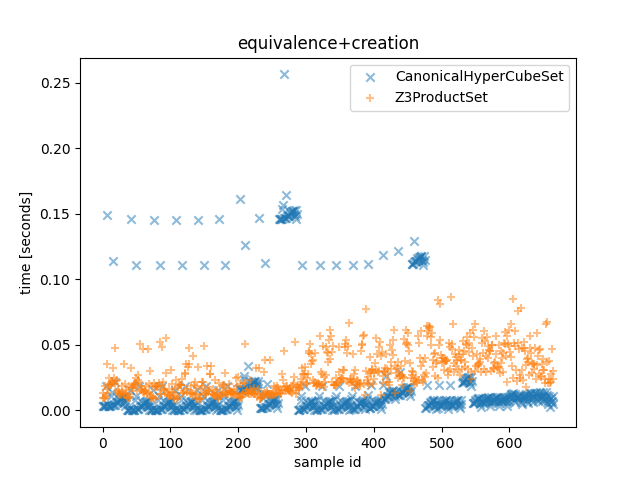

The file beside this chart, header and first rows:
Z3ProductSet_time, CanonicalHyperCubeSet_times, Z3ProductSet_outcome, CanonicalHyperCubeSet_outcome, description
0.01357, 0.003279, False, False, <allow_list=[ConnectionAttributes(src_po…
0.009403, 0.003271, False, False, <allow_list=[ConnectionAttributes(src_po…
0.009444, 0.003244, False, False, <allow_list=[ConnectionAttributes(src_po…
0.009436, 0.003232, False, False, <allow_list=[ConnectionAttributes(src_po…
0.01901, 0.00328, False, False, <allow_list=[ConnectionAttributes(src_po…
0.01119, 0.01881, False, False, <allow_list=[ConnectionAttributes(src_po…
0.01313, 0.004744, False, False, <allow_list=[ConnectionAttributes(src_po…
0.03518, 0.1488, False, False, <allow_list=[ConnectionAttributes(src_po…
0.01715, 0.003312, False, False, <allow_list=[ConnectionAttributes(src_po…
0.02471, 0.003351, False, False, <allow_list=[ConnectionAttributes(src_po…
0.01939, 0.003425, False, False, <allow_list=[ConnectionAttributes(src_po…
0.01994, 0.00363, False, False, <allow_list=[ConnectionAttributes(src_po…
0.02103, 0.003858, False, False, <allow_list=[ConnectionAttributes(src_po…
0.0193, 0.0114, False, False, <allow_list=[ConnectionAttributes(src_po…
0.02224, 0.01408, False, False, <allow_list=[ConnectionAttributes(src_po…
0.03243, 0.1139, False, False, <allow_list=[ConnectionAttributes(src_po…
0.02073, 0.004127, False, False, <allow_list=[ConnectionAttributes(src_po…
0.02511, 0.004153, False, False, <allow_list=[ConnectionAttributes(src_po…
0.04798, 0.004191, False, False, <allow_list=[ConnectionAttributes(src_po…
0.02013, 0.02166, False, False, <allow_list=[ConnectionAttributes(src_po…
0.02232, 0.005601, False, False, <allow_list=[ConnectionAttributes(src_po…
0.02316, 0.006242, False, False, <allow_list=[ConnectionAttributes(src_po…
0.01404, 0.006328, False, False, <allow_list=[ConnectionAttributes(src_po…
0.01596, 0.00625, False, False, <allow_list=[ConnectionAttributes(src_po…
0.01443, 0.009064, False, False, <allow_list=[ConnectionAttributes(src_po…
0.01243, 0.00741, False, False, <allow_list=[ConnectionAttributes(src_po…
0.01239, 0.008182, False, False, <allow_list=[ConnectionAttributes(src_po…
0.01216, 0.009379, False, False, <allow_list=[ConnectionAttributes(src_po…
0.01437, 0.00963, False, False, <allow_list=[ConnectionAttributes(src_po…
0.01905, 0.01005, False, False, <allow_list=[ConnectionAttributes(src_po…
0.01267, 0.01043, False, False, <allow_list=[ConnectionAttributes(src_po…
0.01242, 0.007472, False, False, <allow_list=[ConnectionAttributes(src_po…
0.03518, 0.005698, False, False, <allow_list=[ConnectionAttributes(src_po…
0.02037, 0.003735, False, False, <allow_list=[ConnectionAttributes(src_po…
0.01347, 0.01017, False, False, <allow_list=[ConnectionAttributes(src_po…
0.01529, 0.007463, False, False, <allow_list=[ConnectionAttributes(src_po…
0.01028, 0.0001436, False, False, <allow_list=[ConnectionAttributes(src_po…
0.009901, 0.0001172, False, False, <allow_list=[ConnectionAttributes(src_po…
0.009218, 0.0001053, False, False, <allow_list=[ConnectionAttributes(src_po…
0.01899, 0.0001526, False, False, <allow_list=[ConnectionAttributes(src_po…
0.0122, 0.01568, False, False, <allow_list=[ConnectionAttributes(src_po…
0.01051, 0.00162, False, False, <allow_list=[ConnectionAttributes(src_po…
0.03212, 0.1457, False, False, <allow_list=[ConnectionAttributes(src_po…
0.0172, 0.0001847, False, False, <allow_list=[ConnectionAttributes(src_po…
0.01744, 0.0002237, False, False, <allow_list=[ConnectionAttributes(src_po…
0.01812, 0.0002984, False, False, <allow_list=[ConnectionAttributes(src_po…
0.01945, 0.0005035, False, False, <allow_list=[ConnectionAttributes(src_po…
0.02008, 0.0007307, False, False, <allow_list=[ConnectionAttributes(src_po…
0.02059, 0.008272, False, False, <allow_list=[ConnectionAttributes(src_po…
0.0199, 0.01095, False, False, <allow_list=[ConnectionAttributes(src_po…
0.02457, 0.1108, False, False, <allow_list=[ConnectionAttributes(src_po…
0.01511, 0.001, False, False, <allow_list=[ConnectionAttributes(src_po…
0.02672, 0.001027, False, False, <allow_list=[ConnectionAttributes(src_po…
0.02292, 0.001064, False, False, <allow_list=[ConnectionAttributes(src_po…
0.02196, 0.01853, False, False, <allow_list=[ConnectionAttributes(src_po…
0.05067, 0.002474, False, False, <allow_list=[ConnectionAttributes(src_po…
0.01857, 0.003116, False, False, <allow_list=[ConnectionAttributes(src_po…
0.01588, 0.003201, False, False, <allow_list=[ConnectionAttributes(src_po…
0.01603, 0.003123, False, False, <allow_list=[ConnectionAttributes(src_po…
0.04662, 0.005938, False, False, <allow_list=[ConnectionAttributes(src_po…
... 606 more rows
